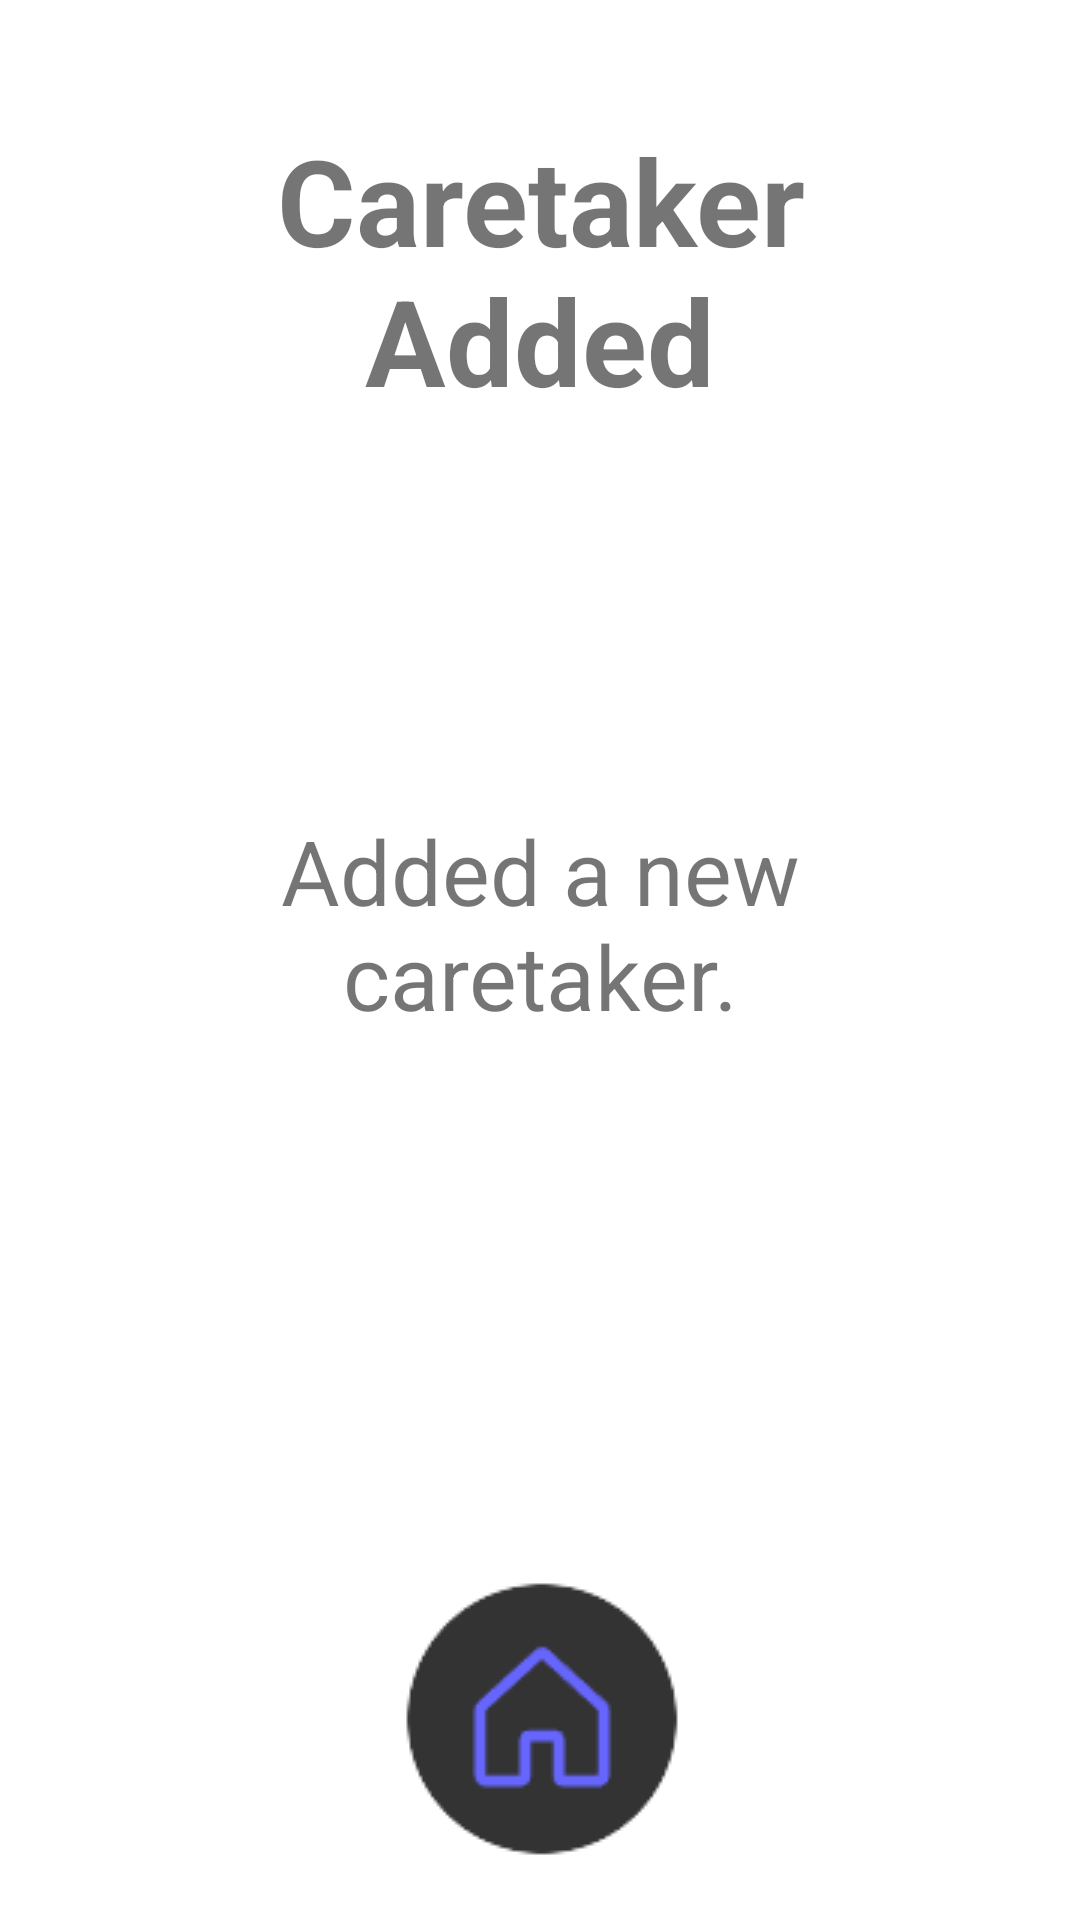

Reconstruct the res/layout file that produces this screen, plus the resources it refers to.
<!-- AndroidManifest.xml: application theme Theme.Becarefall -->
<!-- res/layout/activity_add_caretaker_finish.xml -->
<?xml version="1.0" encoding="utf-8"?>
<androidx.constraintlayout.widget.ConstraintLayout xmlns:android="http://schemas.android.com/apk/res/android"
    xmlns:app="http://schemas.android.com/apk/res-auto"
    xmlns:tools="http://schemas.android.com/tools"
    android:layout_width="match_parent"
    android:layout_height="match_parent"
    tools:context=".AddCaretakerFinish">

    <TextView
        android:id="@+id/textView20"
        android:layout_width="260dp"
        android:layout_height="100dp"
        android:layout_marginTop="40dp"
        android:text="Caretaker Added"
        android:textAlignment="center"
        android:textSize="40dp"
        android:textStyle="bold"
        app:layout_constraintEnd_toEndOf="parent"
        app:layout_constraintStart_toStartOf="parent"
        app:layout_constraintTop_toTopOf="parent" />

    <TextView
        android:id="@+id/textView22"
        android:layout_width="260dp"
        android:layout_height="100dp"
        android:text="Added a new caretaker."
        android:textAlignment="center"
        android:textSize="30sp"
        app:layout_constraintBottom_toBottomOf="parent"
        app:layout_constraintEnd_toEndOf="parent"
        app:layout_constraintStart_toStartOf="parent"
        app:layout_constraintTop_toTopOf="parent" />

    <ImageButton
        android:id="@+id/acf_HomeButton_Image"
        android:layout_width="wrap_content"
        android:layout_height="wrap_content"
        android:layout_marginBottom="20dp"
        android:background="#FFFFFF"
        app:layout_constraintBottom_toBottomOf="parent"
        app:layout_constraintEnd_toEndOf="parent"
        app:layout_constraintStart_toStartOf="parent"
        app:srcCompat="@drawable/ezgif_4_e2bfd897df" />
</androidx.constraintlayout.widget.ConstraintLayout>
<!-- resources referenced by this layout -->
<resources>
  <!-- drawable ezgif_4_e2bfd897df: png bitmap (drawable-mdpi, 1935 bytes) -->
  <style name="Theme.Becarefall" parent="Theme.MaterialComponents.DayNight.DarkActionBar">
          
          <item name="colorPrimary">@color/purple_500</item>
          <item name="colorPrimaryVariant">@color/purple_700</item>
          <item name="colorOnPrimary">@color/white</item>
          
          <item name="colorSecondary">@color/teal_200</item>
          <item name="colorSecondaryVariant">@color/teal_700</item>
          <item name="colorOnSecondary">@color/black</item>
          
          <item name="android:statusBarColor">?attr/colorPrimaryVariant</item>
          
      </style>
  <!-- not gathered from this repository: default colours our renderer supplied (Android Studio template values) -->
  <color name="purple_500">#FF6200EE</color>
  <color name="purple_700">#FF3700B3</color>
  <color name="teal_200">#FF03DAC5</color>
  <color name="teal_700">#FF018786</color>
  <color name="black">#FF000000</color>
  <color name="white">#FFFFFFFF</color>
</resources>
